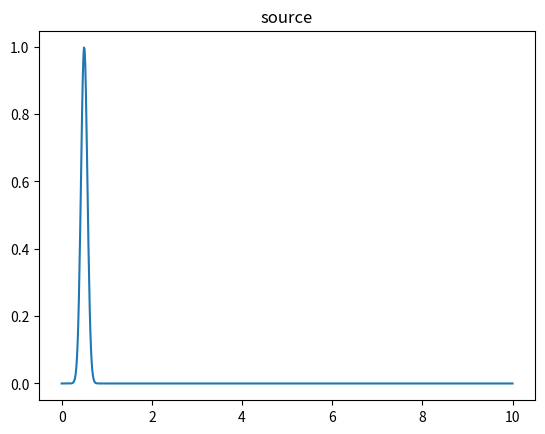
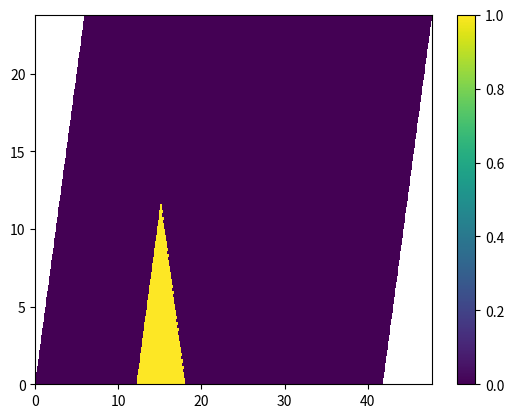
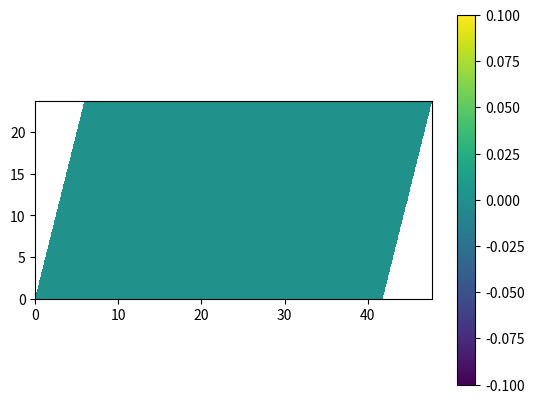

Python code for these plots, in order:
from matplotlib import animation
import numpy as np
import matplotlib.pyplot as plt

# TODO:
# - PML (left, up and right)
# - finite Z
# - free field
# - 

# Where normally one uses x and y direction orthogonal to eachother
# Use here u and v which make an angle theta
# e_u = e_x
# e_v = e_x * cos theta + e_y * sin theta
theta = np.arctan(2 / (1/2)) # [rad]
def to_xy(u, v):
    return u + v*np.cos(theta), v*np.sin(theta)

c = 1 # wavespeed [m/s]

d = 6 # characteristic distance [m]

us = d                                  # u-coordinate of source [m]
vs = d/10                               # v-coordinate of source [m]
Ps = lambda t: np.exp(-(t - .5)**2*100) # source

# returns True if x and y lie in the triangle
def triangle(x, y):
    xs, _ = to_xy(us, vs) # x-coord of source [m]
    # to be in triangle is same as being beneath two lines
    return (y < 4*(x - xs - d)) & (y < -4 * (x - xs - 2*d))

# Currently using a padding of d around important stuff (temporary)
a = 5*d + 2*d                 # width in u-direction  [m]
b = (2*d + 2*d)/np.sin(theta) # height in v-direction [m]
c = 10                        # timespan              [s]

du = 0.2                   # step in u-direction [m]
dv = du/np.sin(theta)      # step in v-direction [m]
dt = .5 * np.sqrt(2)*du/c  # timestep            [s]

# Courant Number
# Only stable when CN < 0.5 (about)
CN = c*dt/np.sqrt(du**2 + (dv*np.sin(theta))**2)
print(f"CN = {CN}")

nu = int(np.ceil(a/du)) - 1 # size in u-direction [1]
nv = int(np.ceil(b/dv)) - 1 # size in v-direction [1]
nt = int(np.ceil(c/dt))     # size in time        [1]
print(f"nx x nv x nt = {nu} x {nv} x {nt}")

p  = np.zeros((nu,     nv,     nt)) # p at discrete u, v and t points
ox = np.zeros((nu + 1,     nv, nt)) # x component of o
oy = np.zeros((nu, nv + 1,     nt)) # y component of o

u_p = np.arange(du/2, a - du/2, du).reshape((nu, 1,  1))  # u-coordinates of discretized p field [m]
v_p = np.arange(dv/2, b - dv/2, dv).reshape((1,  nv, 1))  # v-coordinates                        [m]
t_p = np.arange(0, c, dt).reshape((1,  1,  nt))           # t-coordinates                        [s]

u_ox = np.arange(0, a, du).reshape((nu + 1, 1, 1))
v_ox = v_p
t_ox = np.arange(dt/2, c + dt/2, dt).reshape((1, 1, nt))

u_oy = u_p
v_oy = np.arange(0, b, dv).reshape((1, nv + 1, 1))
t_oy = t_ox

plt.plot(t_p.reshape(-1), Ps(t_p.reshape(-1)))
plt.title('source')
plt.show()

TRIANGLE_ox = triangle(*to_xy(u_ox, v_ox)).reshape((nu + 1, nv))
TRIANGLE_oy = triangle(*to_xy(u_oy, v_oy)).reshape((nu,     nv + 1))

# scheme
for l in range(1, nt):
    dp_du = (p[1:,:,l-1] - p[:-1,:,l-1])/du
    # e_v . nabla p = (e_x * cos theta + e_y * sin theta) . nabla = dp/dx cos theta + dp/dy sin theta
    dp_dv = (p[:, 1:,l-1] - p[:,:-1,l-1])/dv

    dp_dx = dp_du
    tmp = np.gradient(p[:,:,l-1], axis=1) # dp/dv but at original points
    dp_dy = (dp_dv - (tmp[:,1:] + tmp[:,:-1])/2*np.cos(theta))/np.sin(theta)

    # update o
    ox[1:-1,:,l] = ox[1:-1,:,l-1] - dt*dp_dx
    oy[:,1:-1,l] = oy[:,1:-1,l-1] - dt*dp_dy

    # BC
    ox[TRIANGLE_ox,l] = 0
    oy[TRIANGLE_oy,l] = 0

    dox_du = (ox[1:,:,l] - ox[:-1,:,l])/du
    doy_du = (oy[1:,:,l] - oy[:-1,:,l])/du
    doy_dv = (oy[:,1:,l] - oy[:,:-1,l])/dv

    dox_dx = dox_du
    doy_dx = doy_du
    tmp = np.gradient(oy[:,:,l], axis=0) # doy/du but at original points
    doy_dy = (doy_dv - (tmp[:,1:] + tmp[:,:-1])/2*np.cos(theta))/np.sin(theta)

    div_o = dox_dx + doy_dy

    # update p
    p[:,:,l] = p[:,:,l-1] - c**2 * dt * div_o

    # sources
    p[int(us/du), int(vs/dv), l] += Ps(l*dt)

U, V = np.meshgrid(u_p, v_p, indexing='ij')
X, Y = to_xy(U, V)

cm = plt.pcolormesh(X, Y, triangle(X, Y))
plt.colorbar(cm)
plt.show()

fig, ax = plt.subplots()
cm = ax.pcolormesh(X, Y, p[:,:,0])

def update(frame):
    cm.set_array(p[:,:,frame])
    return (cm,)
ani = animation.FuncAnimation(fig=fig, func=update, frames=nt, repeat=True)
ax.set_aspect('equal', 'box')
# ani.save('tmp.gif', writer='pillow')
fig.colorbar(cm)
plt.show()
